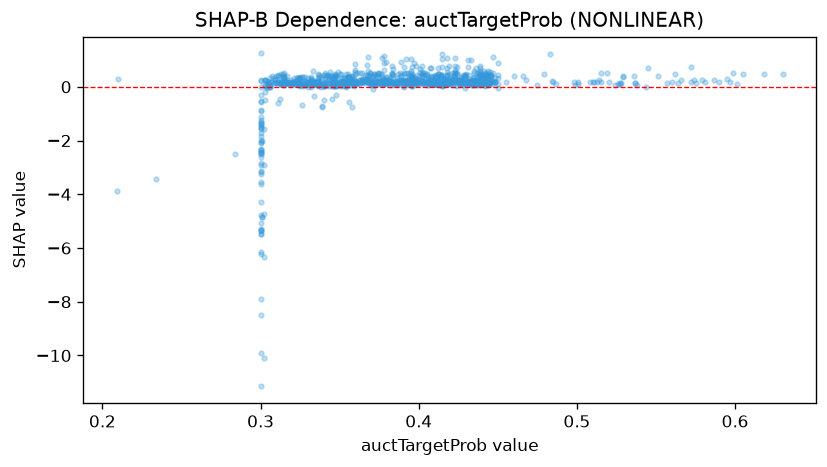

The table this chart was drawn from, first rows:
feature_value, shap_value
0.395, 0.5974
0.314, 0.4653
0.401, 0.5552
0.424, 0.5015
0.421, 0.5047
0.431, 0.23
0.347, 0.4451
0.403, 0.5043
0.428, 0.4351
0.417, 0.2662
0.479, 0.4901
0.435, 0.576
0.354, 0.4604
0.441, 0.5884
0.432, 0.2754
0.448, 0.1729
0.501, 0.1647
0.412, 0.2187
0.304, 0.199
0.368, 0.5912
0.439, 0.5923
0.384, 0.6473
0.3, -7.914
0.402, 0.5544
0.447, 0.5012
0.423, 0.539
0.347, 0.4905
0.398, 0.2156
0.334, 0.09051
0.544, 0.007513
0.326, 0.09658
0.324, 0.1273
0.315, 0.3958
0.338, 0.3729
0.303, 0.2397
0.439, 0.2071
0.438, 0.2109
0.423, 0.2169
0.418, 0.5536
0.383, 0.4164
0.414, 0.1152
0.369, 0.5015
0.398, 0.1992
0.396, 0.1876
0.424, 0.274
0.387, 0.471
0.392, 0.5134
0.391, 0.5221
0.4, 0.2175
0.385, 0.197
0.443, 0.1961
0.401, 0.1857
0.315, 0.2979
0.351, 0.3248
0.39, 0.1851
0.423, 0.5176
0.439, 0.2657
0.435, 0.187
0.368, 0.2368
0.399, 0.2139
... 1,003 more rows
